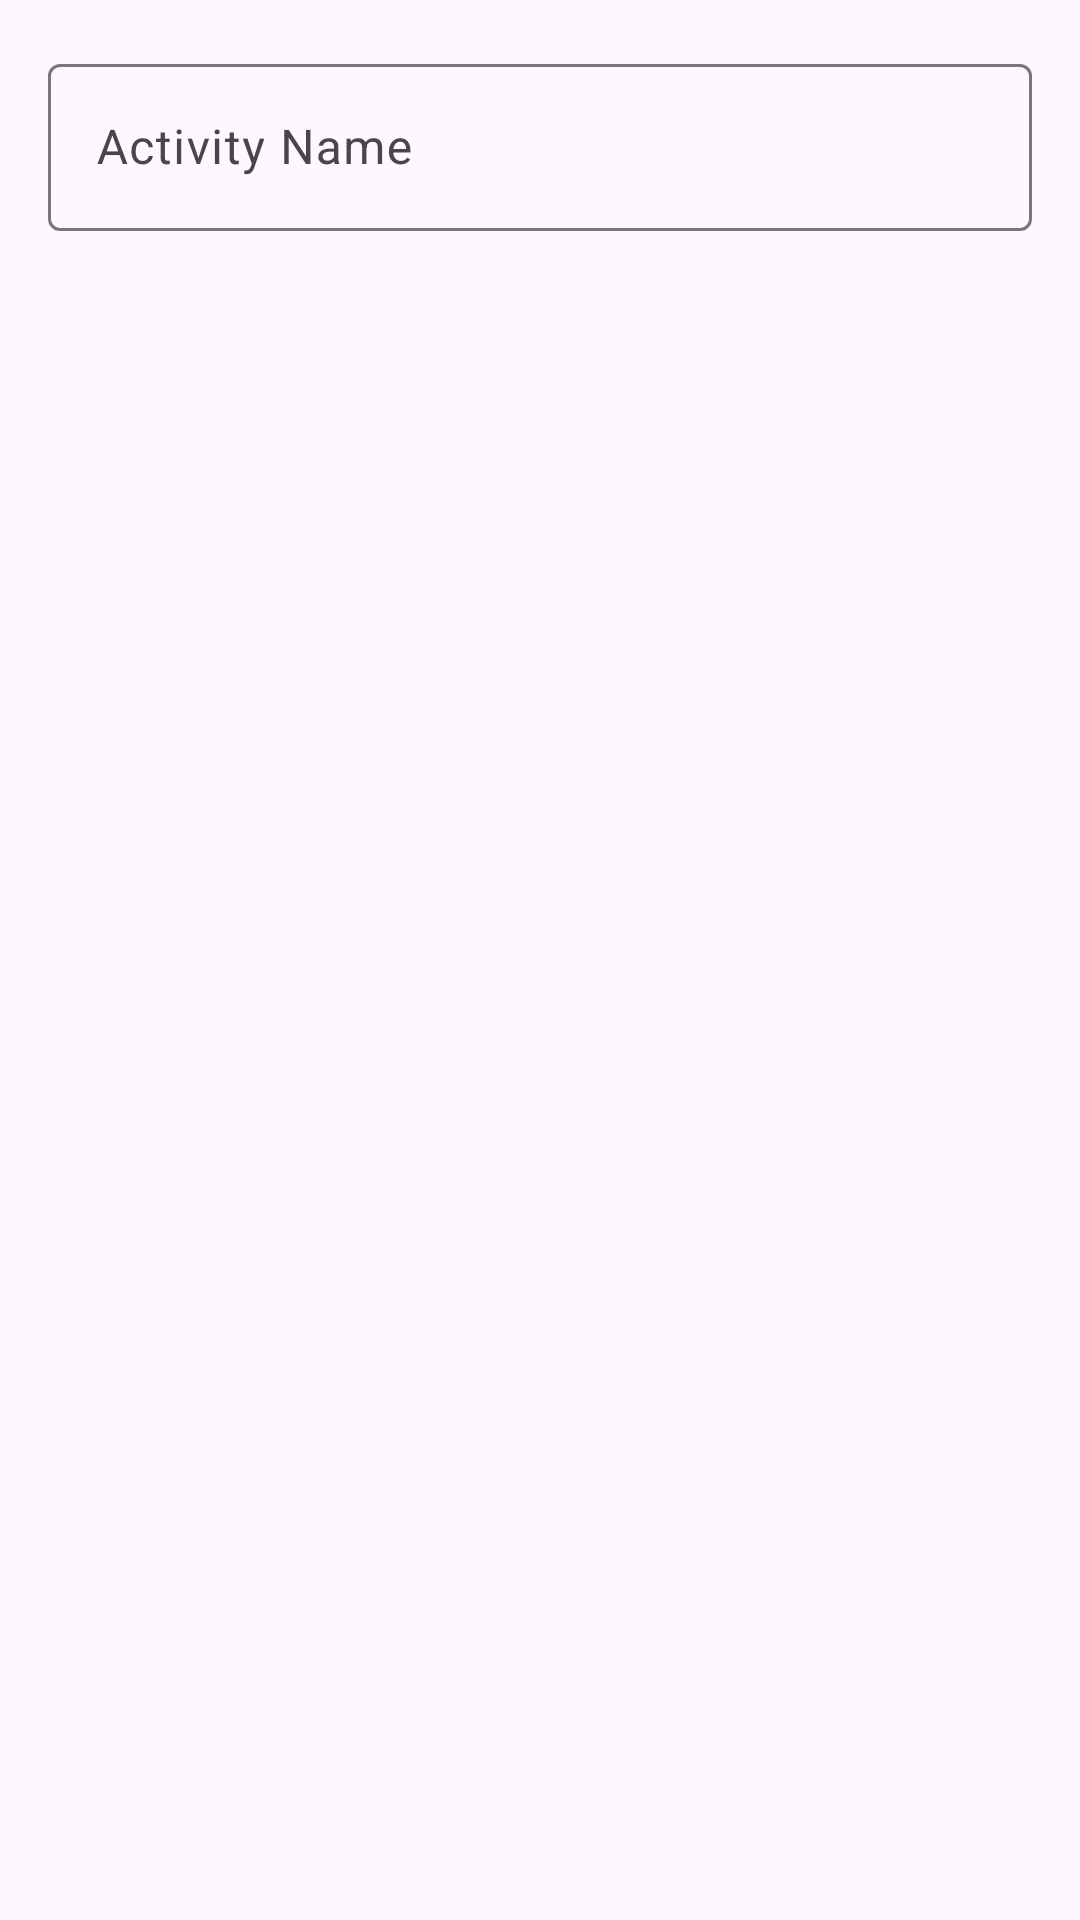

Layout XML and referenced resources for this Android screen:
<!-- AndroidManifest.xml: application theme Theme.Streak -->
<!-- res/layout/dialog_add_streak.xml -->
<?xml version="1.0" encoding="utf-8"?>
<LinearLayout xmlns:android="http://schemas.android.com/apk/res/android"
    android:layout_width="match_parent"
    android:layout_height="wrap_content"
    android:orientation="vertical"
    android:padding="16dp">

    <com.google.android.material.textfield.TextInputLayout
        android:layout_width="match_parent"
        android:layout_height="wrap_content"
        android:hint="@string/add_streak_hint">

        <com.google.android.material.textfield.TextInputEditText
            android:id="@+id/editTextTitle"
            android:layout_width="match_parent"
            android:layout_height="wrap_content"
            android:inputType="textCapSentences"
            android:maxLines="1" />
    </com.google.android.material.textfield.TextInputLayout>

</LinearLayout>
<!-- resources referenced by this layout -->
<resources>
  <string name="add_streak_hint">Activity Name</string>
  <style name="Theme.Streak" parent="Theme.MaterialComponents.DayNight.NoActionBar">
          <item name="colorPrimary">@color/purple_main</item>
          <item name="colorSecondary">@color/purple_main</item>
          <item name="android:windowBackground">@color/background</item>
          <item name="android:statusBarColor">@color/white</item>
          <item name="android:windowLightStatusBar">true</item>
          <item name="android:fontFamily">sans-serif</item>
          <item name="fontFamily">sans-serif</item>
      </style>
  <color name="purple_main">#7754B3</color>
  <color name="background">#F9F9F9</color>
  <color name="white">#FFFFFFFF</color>
</resources>
